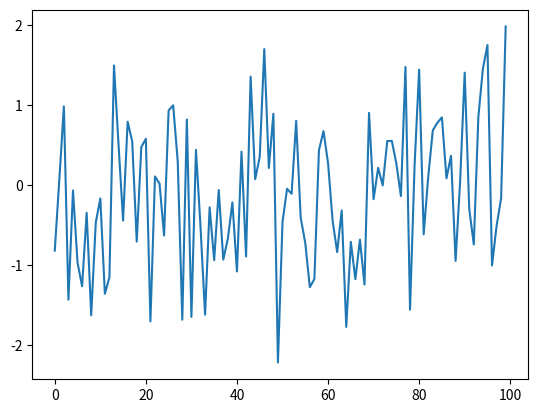
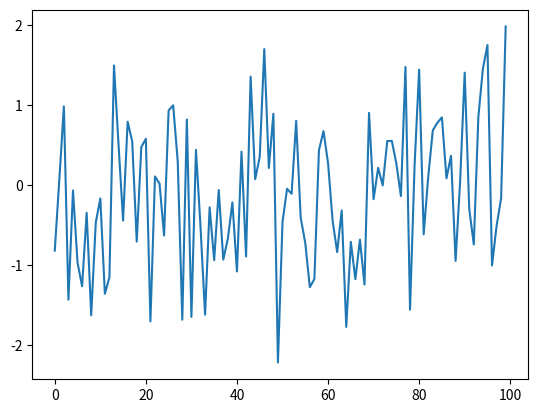

Reproduce these figures in Python, in order. (Note: this script raises an exception after producing the figures.)
%matplotlib inline

import numpy as np
import matplotlib.pyplot as plt

ϵ_values = np.random.randn(100)
plt.plot(ϵ_values)
plt.show()

# This is duplicated as a way to use glue functionality
fig, ax = plt.subplots()
plt.plot(ϵ_values)
plt.show()

from myst_nb import glue
glue("test_program_1_updated", fig, display=False)

np.sqrt(4)

np.log(4)

import numpy

numpy.sqrt(4)

import numpy as np

np.sqrt(4)

from numpy import sqrt

sqrt(4)

ϵ_values = np.random.randn(100)
plt.plot(ϵ_values)
plt.show()

ts_length = 100
ϵ_values = []   # empty list

for i in range(ts_length):
    e = np.random.randn()
    ϵ_values.append(e)

plt.plot(ϵ_values)
plt.show()

x = [10, 'foo', False]  
type(x)

x

x.append(2.5)
x

x

x.pop()

x

x[0]   # first element of x

x[1]   # second element of x

for i in range(ts_length):
    e = np.random.randn()
    ϵ_values.append(e)

animals = ['dog', 'cat', 'bird']
for animal in animals:
    print("The plural of " + animal + " is " + animal + "s")

ts_length = 100
ϵ_values = []
i = 0
while i < ts_length:
    e = np.random.randn()
    ϵ_values.append(e)
    i = i + 1
plt.plot(ϵ_values)
plt.show()

r = 0.025         # interest rate 
T = 50            # end date
b = np.empty(T+1) # an empty NumPy array, to store all b_t
b[0] = 10         # initial balance

for t in range(T):
    b[t+1] = (1 + r) * b[t]

plt.plot(b, label='bank balance')
plt.legend()
plt.show()

import numpy as np
import matplotlib.pyplot as plt

numbers = [-9, 2.3, -11, 0]

for x in numbers:
    if x < 0:
        print(-1)
    else:
        print(1)

import numpy as np

α = 0.9
T = 200
x = np.empty(T+1) 
x[0] = 0

for t in range(T):
    x[t+1] = α * x[t] + np.random.randn()

plt.plot(x)
plt.show()

α_values = [0.0, 0.8, 0.98]
T = 200
x = np.empty(T+1) 

for α in α_values:
    x[0] = 0
    for t in range(T):
        x[t+1] = α * x[t] + np.random.randn()
    plt.plot(x, label=f'$\\alpha = {α}$')

plt.legend()
plt.show()

α = 0.9
T = 200
x = np.empty(T+1) 
x[0] = 0

for t in range(T):
    x[t+1] = α * np.abs(x[t]) + np.random.randn()

plt.plot(x)
plt.show()

α = 0.9
T = 200
x = np.empty(T+1) 
x[0] = 0

for t in range(T):
    if x[t] < 0:
        abs_x = - x[t]
    else:
        abs_x = x[t]
    x[t+1] = α * abs_x + np.random.randn()

plt.plot(x)
plt.show()

α = 0.9
T = 200
x = np.empty(T+1) 
x[0] = 0

for t in range(T):
    abs_x = - x[t] if x[t] < 0 else x[t]
    x[t+1] = α * abs_x + np.random.randn()

plt.plot(x)
plt.show()

n = 100000

count = 0
for i in range(n):
    u, v = np.random.uniform(), np.random.uniform()
    d = np.sqrt((u - 0.5)**2 + (v - 0.5)**2)
    if d < 0.5:
        count += 1

area_estimate = count / n

print(area_estimate * 4)  # dividing by radius**2